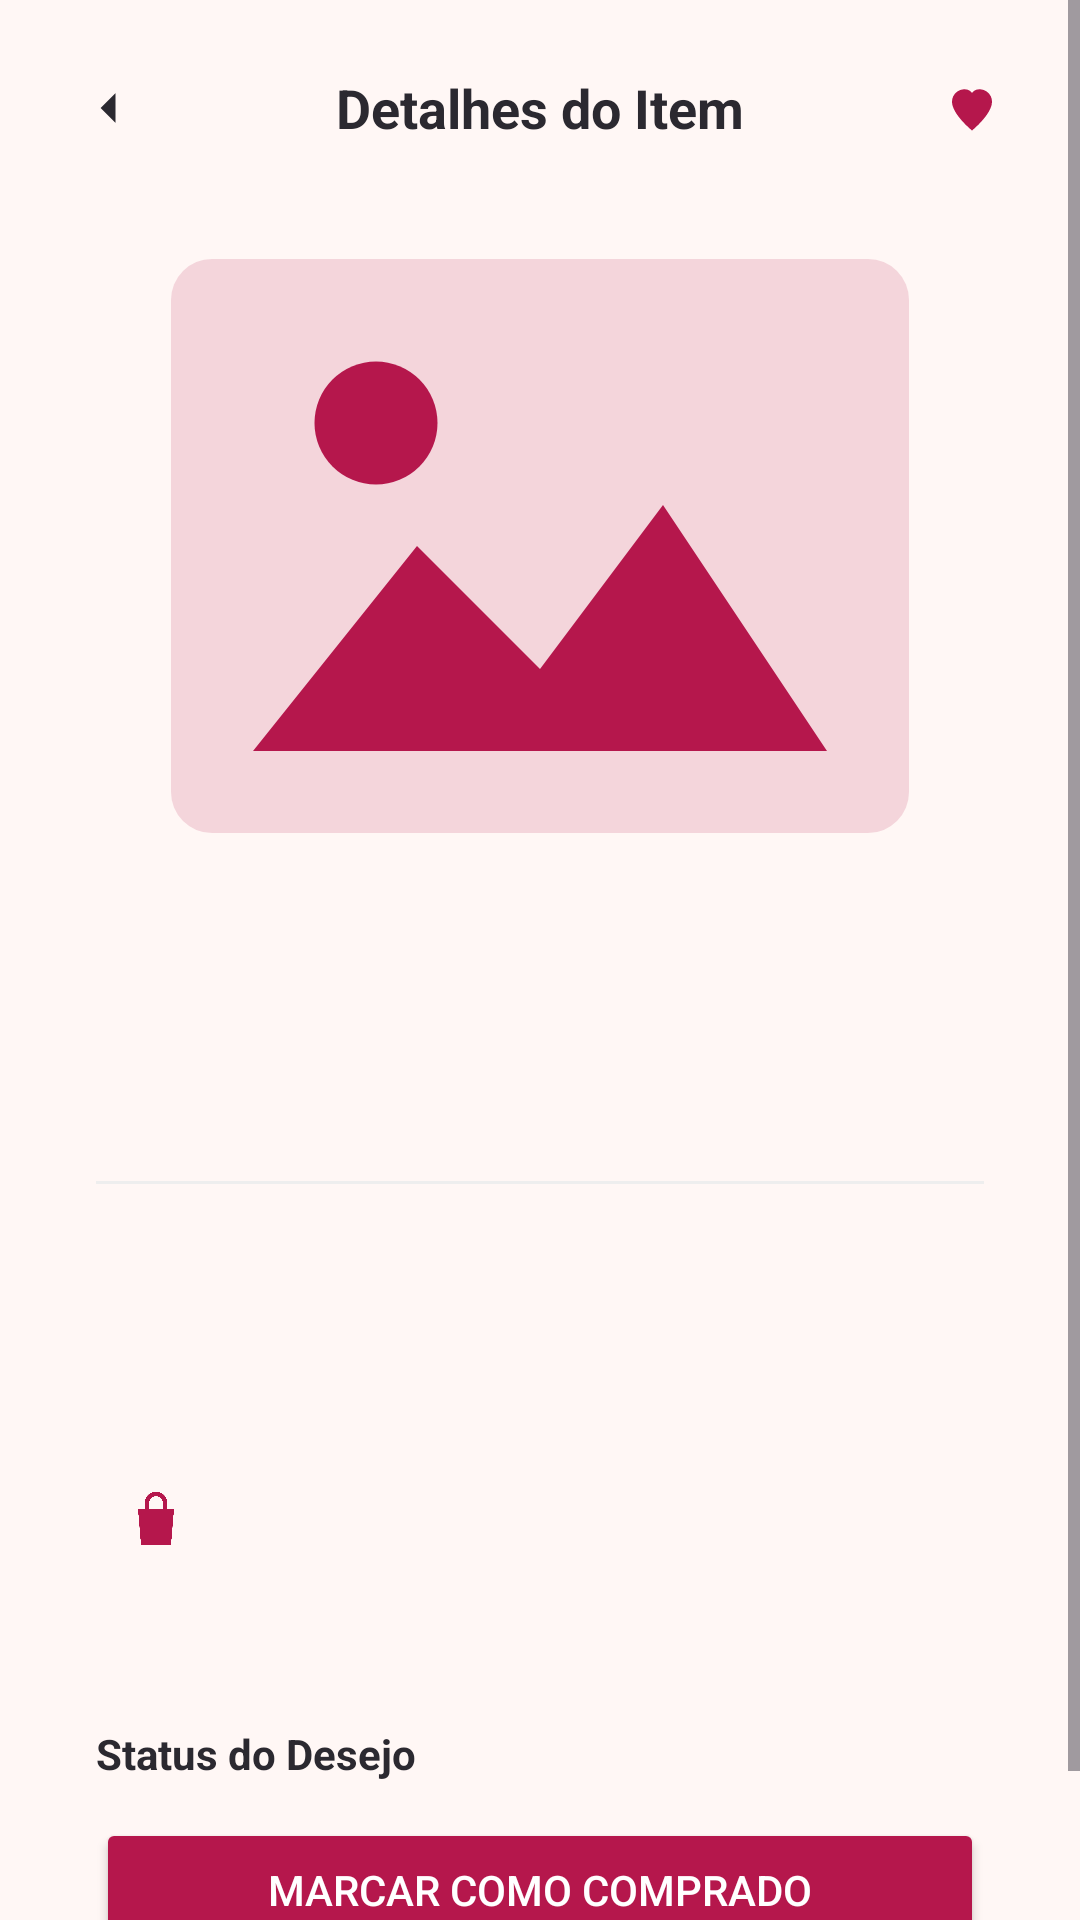

Android layout source for this screen:
<!-- AndroidManifest.xml: application theme Theme.MeusDesejos -->
<!-- res/layout/activity_detalhes_produtos.xml -->
<?xml version="1.0" encoding="utf-8"?>
<ScrollView xmlns:android="http://schemas.android.com/apk/res/android"
    xmlns:tools="http://schemas.android.com/tools"
    android:layout_width="match_parent"
    android:layout_height="match_parent"
    android:background="@color/screen_background"
    tools:context=".DetalhesProdutosActivity">

    <LinearLayout
        android:id="@+id/main"
        android:layout_width="match_parent"
        android:layout_height="wrap_content"
        android:fitsSystemWindows="true"
        android:orientation="vertical"
        android:paddingBottom="24dp">

        <LinearLayout
            android:layout_width="match_parent"
            android:layout_height="wrap_content"
            android:gravity="center_vertical"
            android:orientation="horizontal"
            android:padding="16dp">

            <ImageView
                android:id="@+id/back_button"
                android:layout_width="40dp"
                android:layout_height="40dp"
                android:background="@drawable/circle_gray_bg"
                android:contentDescription="@string/back"
                android:padding="10dp"
                android:src="@drawable/ic_back_arrow" />

            <TextView
                android:layout_width="0dp"
                android:layout_height="wrap_content"
                android:layout_weight="1"
                android:gravity="center"
                android:text="@string/product_details_title"
                android:textColor="@color/text_primary"
                android:textSize="18sp"
                android:textStyle="bold" />

            <ImageView
                android:layout_width="40dp"
                android:layout_height="40dp"
                android:background="@drawable/circle_gray_bg"
                android:contentDescription="@string/favorite"
                android:padding="10dp"
                android:src="@drawable/ic_heart_filled" />
        </LinearLayout>


        <ImageView
            android:id="@+id/product_image"
            android:layout_width="match_parent"
            android:layout_height="220dp"
            android:layout_marginHorizontal="16dp"
            android:layout_marginBottom="16dp"
            android:background="@drawable/card_white_rounded"
            android:clipToOutline="true"
            android:contentDescription="@string/product_image"
            android:scaleType="centerCrop"
            android:src="@drawable/ic_product_placeholder" />


        <LinearLayout
            android:layout_width="match_parent"
            android:layout_height="wrap_content"
            android:layout_marginHorizontal="16dp"
            android:layout_marginBottom="16dp"
            android:background="@drawable/card_white_rounded"
            android:orientation="vertical"
            android:padding="16dp">


            <LinearLayout
                android:id="@+id/priority_badge_container"
                android:layout_width="wrap_content"
                android:layout_height="wrap_content"
                android:layout_marginBottom="8dp"
                android:orientation="horizontal" />

            <TextView
                android:id="@+id/product_name"
                android:layout_width="match_parent"
                android:layout_height="wrap_content"
                android:textColor="@color/text_primary"
                android:textSize="22sp"
                android:textStyle="bold" />


            <TextView
                android:id="@+id/product_details"
                android:layout_width="match_parent"
                android:layout_height="wrap_content"
                android:layout_marginBottom="12dp"
                android:textColor="@color/text_secondary"
                android:textSize="15sp" />

            <View
                android:layout_width="match_parent"
                android:layout_height="1dp"
                android:layout_marginBottom="12dp"
                android:background="@color/divider" />

            <LinearLayout
                android:layout_width="match_parent"
                android:layout_height="wrap_content"
                android:gravity="center_vertical"
                android:orientation="horizontal">

                <TextView
                    android:id="@+id/current_price"
                    android:layout_width="wrap_content"
                    android:layout_height="wrap_content"
                    android:textColor="@color/pink_dark"
                    android:textSize="24sp"
                    android:textStyle="bold" />

                <Space
                    android:layout_width="8dp"
                    android:layout_height="wrap_content" />

                <TextView
                    android:id="@+id/old_price"
                    android:layout_width="wrap_content"
                    android:layout_height="wrap_content"
                    android:textColor="@color/text_secondary"
                    android:textSize="15sp" />

            </LinearLayout>

        </LinearLayout>


        <LinearLayout
            android:id="@+id/availability_card"
            android:layout_width="match_parent"
            android:layout_height="wrap_content"
            android:layout_marginHorizontal="16dp"
            android:layout_marginBottom="16dp"
            android:background="@drawable/card_white_rounded"
            android:gravity="center_vertical"
            android:orientation="horizontal"
            android:padding="16dp">

            <ImageView
                android:layout_width="40dp"
                android:layout_height="40dp"
                android:layout_marginEnd="12dp"
                android:background="@drawable/pill_pink_light"
                android:contentDescription="@string/store"
                android:padding="8dp"
                android:src="@drawable/ic_store" />

            <LinearLayout
                android:layout_width="0dp"
                android:layout_height="wrap_content"
                android:layout_weight="1"
                android:orientation="vertical">

                <TextView
                    android:id="@+id/product_store"
                    android:layout_width="wrap_content"
                    android:layout_height="wrap_content"
                    android:textColor="@color/text_primary"
                    android:textStyle="bold" />

                <TextView
                    android:id="@+id/availability"
                    android:layout_width="wrap_content"
                    android:layout_height="wrap_content"
                    android:textColor="@color/text_secondary"
                    android:textSize="13sp" />
            </LinearLayout>
        </LinearLayout>


        <LinearLayout
            android:layout_width="match_parent"
            android:layout_height="wrap_content"
            android:layout_marginHorizontal="16dp"
            android:background="@drawable/card_white_rounded"
            android:orientation="vertical"
            android:padding="16dp">

            <LinearLayout
                android:layout_width="match_parent"
                android:layout_height="wrap_content"
                android:layout_marginBottom="12dp"
                android:gravity="center_vertical"
                android:orientation="horizontal">

                <TextView
                    android:layout_width="0dp"
                    android:layout_height="wrap_content"
                    android:layout_weight="1"
                    android:text="@string/wish_status"
                    android:textColor="@color/text_primary"
                    android:textStyle="bold" />

                <LinearLayout
                    android:id="@+id/status_badge_container"
                    android:layout_width="wrap_content"
                    android:layout_height="wrap_content"
                    android:orientation="horizontal" />
            </LinearLayout>

            <Button
                android:id="@+id/mark_as_purchased_button"
                android:layout_width="match_parent"
                android:layout_height="wrap_content"
                android:backgroundTint="@color/pink_dark"
                android:text="@string/mark_as_purchased"
                android:textColor="@color/white" />

        </LinearLayout>

    </LinearLayout>
</ScrollView>
<!-- resources referenced by this layout -->
<resources>
  <color name="divider">#EEEEEE</color>
  <color name="pink_dark">#B5174C</color>
  <color name="screen_background">#FFF7F5</color>
  <color name="text_primary">#2B2930</color>
  <color name="text_secondary">#767680</color>
  <color name="white">#FFFFFFFF</color>
  <!-- drawable ic_back_arrow (drawable) -->
  <vector xmlns:android="http://schemas.android.com/apk/res/android"
      android:width="24dp"
      android:height="24dp"
      android:viewportWidth="24"
      android:viewportHeight="24">
      <path
          android:fillColor="@color/text_primary"
          android:pathData="M15,6L9,12L15,18L15,6Z" />
  </vector>
  <!-- drawable ic_heart_filled (drawable) -->
  <vector xmlns:android="http://schemas.android.com/apk/res/android"
      android:width="24dp"
      android:height="24dp"
      android:viewportWidth="24"
      android:viewportHeight="24">
      <path
          android:fillColor="@color/pink_dark"
          android:pathData="M12,21C12,21 4,14.5 4,9.5C4,6.5 6.5,4.5 9,4.5C10.5,4.5 11.5,5.2 12,6C12.5,5.2 13.5,4.5 15,4.5C17.5,4.5 20,6.5 20,9.5C20,14.5 12,21 12,21Z" />
  </vector>
  <!-- drawable ic_product_placeholder (drawable) -->
  <vector xmlns:android="http://schemas.android.com/apk/res/android"
      android:width="24dp"
      android:height="24dp"
      android:viewportWidth="24"
      android:viewportHeight="24">
      <path
          android:fillColor="@color/pink_dark"
          android:fillAlpha="0.15"
          android:pathData="M4,5H20A1,1 0 0,1 21,6V18A1,1 0 0,1 20,19H4A1,1 0 0,1 3,18V6A1,1 0 0,1 4,5Z" />
      <path
          android:fillColor="@color/pink_dark"
          android:pathData="M8,10.5A1.5,1.5 0 1,0 8,7.5A1.5,1.5 0 0,0 8,10.5Z" />
      <path
          android:fillColor="@color/pink_dark"
          android:pathData="M5,17L9,12L12,15L15,11L19,17Z" />
  </vector>
  <!-- drawable ic_store (drawable) -->
  <vector xmlns:android="http://schemas.android.com/apk/res/android"
      android:width="24dp"
      android:height="24dp"
      android:viewportWidth="24"
      android:viewportHeight="24">
      <path
          android:fillColor="@color/pink_dark"
          android:pathData="M6,8H18L17,20H7L6,8Z" />
      <path
          android:fillColor="#00000000"
          android:strokeColor="@color/pink_dark"
          android:strokeWidth="1.5"
          android:pathData="M9,8V6C9,4.3 10.3,3 12,3C13.7,3 15,4.3 15,6V8" />
  </vector>
  <string name="back">Voltar</string>
  <string name="favorite">Favorito</string>
  <string name="mark_as_purchased">Marcar como Comprado</string>
  <string name="product_details_title">Detalhes do Item</string>
  <string name="product_image">Imagem do produto</string>
  <string name="store">Loja</string>
  <string name="wish_status">Status do Desejo</string>
  <style name="Theme.MeusDesejos" parent="Theme.Material3.Light.NoActionBar">
          <item name="colorPrimary">@color/pink_dark</item>
          <item name="android:colorBackground">@color/screen_background</item>
      </style>
</resources>
